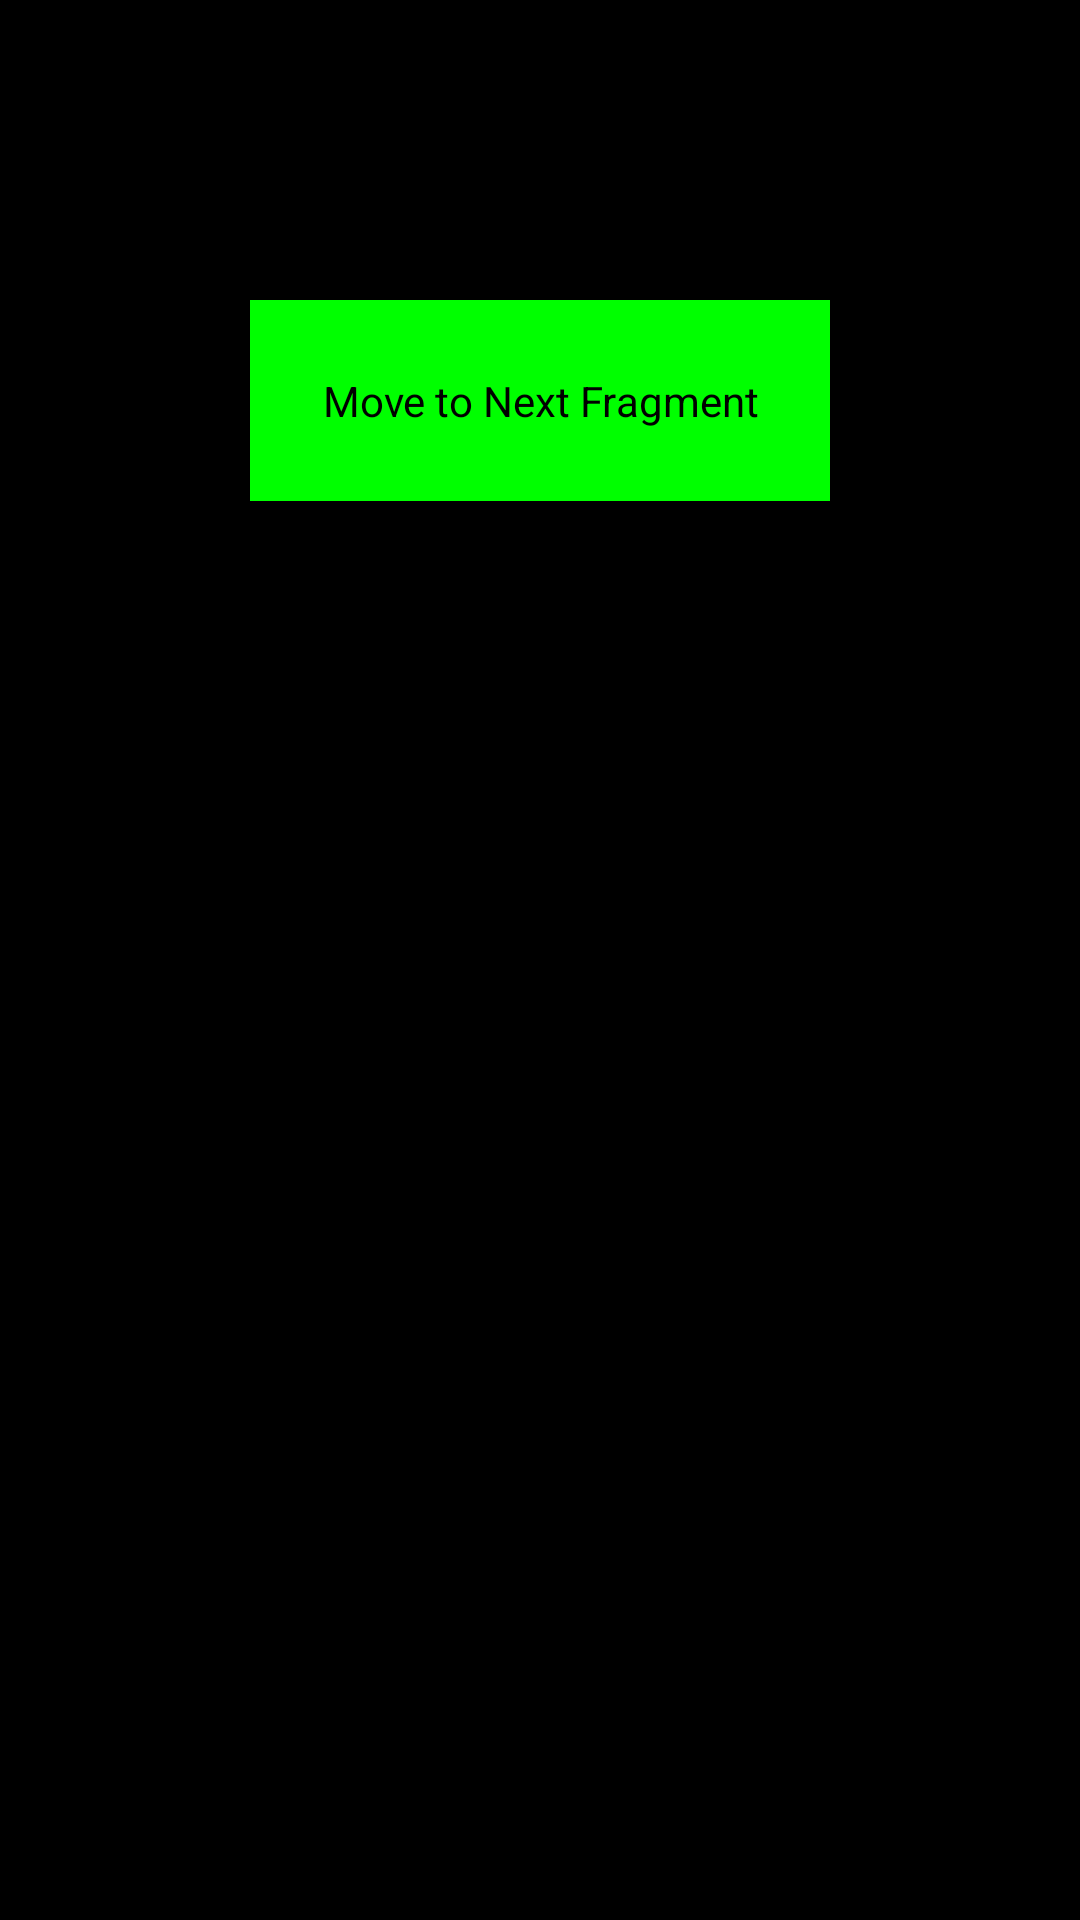

Android layout source for this screen:
<!-- AndroidManifest.xml: application theme Theme.GlideReportSample -->
<!-- res/layout/fragment_a.xml -->
<?xml version="1.0" encoding="utf-8"?>

<LinearLayout xmlns:android="http://schemas.android.com/apk/res/android"
    android:orientation="vertical"
    android:layout_width="match_parent"
    android:layout_height="match_parent">

    <ImageView
        android:id="@+id/imageViewA"
        android:layout_width="100dp"
        android:layout_height="100dp"
        android:layout_gravity="center"/>

    <Button
        android:id="@+id/buttonA"
        android:layout_width="wrap_content"
        android:layout_height="wrap_content"
        android:text="Move to Next Fragment"
        android:background="#00ff00"
        android:padding="24dp"
        android:layout_gravity="center"/>
</LinearLayout>
<!-- resources referenced by this layout -->
<resources>
  <style name="Theme.GlideReportSample" parent="android:Theme">
  
      </style>
</resources>
